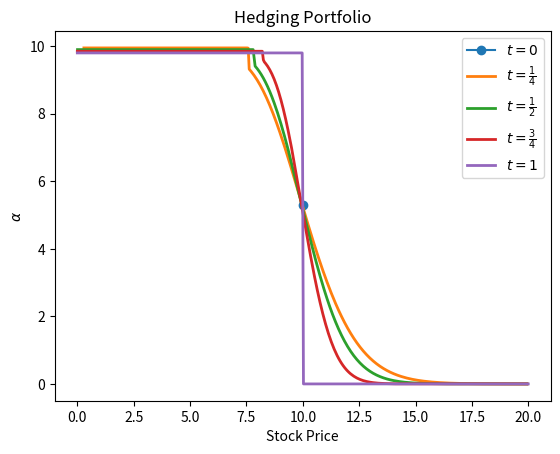

Reproduce this figure in Python.
# -*- coding: utf-8 -*-
"""
Created on Tue Oct  4 21:47:06 2022

[redacted]
"""
from cmath import nan
import pandas as pd
import numpy as np
import matplotlib.pyplot as plt

# Code for Q3 a
def PutOptionPricer(currStockPrice, strikePrice, intRate, mu, vol, totSteps, yearsToExp):
    timeStep = yearsToExp / totSteps
    u = np.exp(vol * np.sqrt(timeStep))
    # one step random walk (price decreases)
    d = np.exp(- vol * np.sqrt(timeStep))
    
    # risk neutral probability of an up move
    pu = (1 -d)/(u-d)
    # risk neutral probability of a down move
    pd = 1 - pu
    
    priceTree = np.full((totSteps+1, totSteps+1), np.nan)
    intrinsicTree = np.full((totSteps+1, totSteps+1), np.nan)
    
    priceTree[0, 0] = currStockPrice

    for ii in range(1, totSteps+1):
        priceTree[0:ii, ii] = priceTree[0:ii, (ii-1)] * u
        priceTree[ii, ii] = priceTree[(ii-1), (ii-1)] * d

    optionValueTree = np.full_like(priceTree, np.nan)
    optionValueTree[:, -1] = np.maximum(0, strikePrice - priceTree[:, -1])
    intrinsicTree[:, -1] = np.maximum(0, strikePrice - priceTree[:, -1])
    payoff = np.full_like(priceTree, np.nan)
    payoff[:,:] = np.maximum(0, strikePrice - priceTree[:,:])

    oneStepDiscount = np.exp(-intRate * timeStep) 
    backSteps = priceTree.shape[1] - 1
    
    for ii in range(backSteps, 0, -1):
        B = np.exp(intRate * timeStep*ii)
        optionValueTree[0:ii, ii-1] = B*oneStepDiscount *(pu * optionValueTree[0:ii, ii]/B + pd * optionValueTree[1:(ii+1), ii]/B)
        intrinsicTree[0:ii, ii-1] =  B*oneStepDiscount *(pu * intrinsicTree[0:ii, ii]/B + pd * intrinsicTree[1:(ii+1), ii]/B)
        optionValueTree[0:ii+1, ii] = np.maximum(strikePrice - priceTree[0:ii+1, ii], optionValueTree[0:ii+1, ii])
       
    EuropValue = intrinsicTree[0,0]
    AmericanValue = optionValueTree[0,0]
    return payoff, optionValueTree, priceTree, intrinsicTree


# Q3 Part(a) Generate the exercise boundary as a function of t
def exerciseBoundary(currStockPrice, strikePrice, intRate, mu, vol, totSteps, yearsToExp, plot = False):
    timeStep = yearsToExp / totSteps
    TimeVector = np.arange(0, yearsToExp+timeStep, timeStep)
    payoff, optionValueTree, priceTree, intrinsicTree = PutOptionPricer(currStockPrice, strikePrice, intRate, mu, vol, totSteps, yearsToExp)
    
    diff = np.subtract(payoff, intrinsicTree)
    boundary = np.full((1+totSteps, 1), np.nan)
    
    for i in range(0, 1+totSteps):
        inds = np.argwhere(diff[:,i] > 0)
        if np.size(inds) > 0:
            boundary[i] = priceTree[inds[0], i]

    if plot:
        fig = plt.figure()
        fig.suptitle("Exercise Boundary for American Put Option")
        plt.plot(TimeVector, boundary)
        plt.xlabel("Time")
        plt.ylabel("Stock Price")
        plt.show()
    return TimeVector, boundary
   
    
# Q3 Part(a) ii: hedging strategy
def hedgePortfolio(currStockPrice, strikePrice, intRate, mu, vol, totSteps, yearsToExp):
    timeStep = yearsToExp/totSteps
    payoff, optionValueTree, priceTree, intrinsicTree = PutOptionPricer(currStockPrice, strikePrice, intRate, mu, vol, totSteps, yearsToExp)
    u = np.exp(intRate * timeStep + vol * np.sqrt(timeStep))
    d = np.exp(intRate * timeStep - vol * np.sqrt(timeStep))
    alphas = np.full((totSteps, 5), np.nan)
    betas = np.full((totSteps, 5), np.nan)
    stocks = np.full((totSteps, 5),np.nan)
    
    for i in range(5):
        ind = int(totSteps * i * 0.25)
        if i == 4:
            ind -= 1
        
        Cu = optionValueTree[0:ind+1, ind+1]
        Cd = optionValueTree[1:ind+2, ind+1]
        S = priceTree[0:ind+1, ind]
        alpha = (Cu-Cd)/(S*(u-d))
        beta = (Cu - alpha*S*u)/np.exp(intRate * timeStep * (ind+1))
        
        alphas[0:ind + 1,i] = alpha
        betas[0:ind + 1,i] = beta
        stocks[0 : ind + 1, i] = S
         
    inds = np.argwhere(stocks <= 20)
    portfolio_0 = []
    portfolio_1 = []
    portfolio_2 = []
    portfolio_3 = []
    portfolio_4 = []
    
    for i in inds:
        x = i[0]
        y = i[1]
        if y == 0:
            portfolio_0.append([stocks[x,y], alphas[x,y], betas[x,y]])
        elif y == 1:
            portfolio_1.append([stocks[x,y], alphas[x,y], betas[x,y]])
        elif y == 2:
            portfolio_2.append([stocks[x,y], alphas[x,y], betas[x,y]])
        elif y == 3:
            portfolio_3.append([stocks[x,y], alphas[x,y], betas[x,y]])
        elif y == 4:
            portfolio_4.append([stocks[x,y], alphas[x,y], betas[x,y]])
            
    portfolio_0 = np.reshape(portfolio_0, (-1,3))
    portfolio_1 = np.reshape(portfolio_1, (-1,3))
    portfolio_2 = np.reshape(portfolio_2, (-1,3))
    portfolio_3 = np.reshape(portfolio_3, (-1,3))
    portfolio_4 = np.reshape(portfolio_4, (-1,3))
    
    plt.plot(portfolio_0[:, 0], portfolio_0[:, 2], alpha=1, marker='o', markersize=6, label=r'$t = 0$')
    plt.plot(portfolio_1[:, 0], portfolio_1[:, 2], alpha=1, linewidth=2, label=r'$t = \frac{1}{4}$')
    plt.plot(portfolio_2[:, 0], portfolio_2[:, 2], alpha=1, linewidth=2, label=r'$t = \frac{1}{2}$')
    plt.plot(portfolio_3[:, 0], portfolio_3[:, 2], alpha=1, linewidth=2, label=r'$t = \frac{3}{4}$')
    plt.plot(portfolio_4[:, 0], portfolio_4[:, 2], alpha=1, linewidth=2, label=r'$t = 1$')
    
    plt.title("Hedging Portfolio")
    plt.xlabel("Stock Price")
    plt.ylabel(r'$\alpha$')
    plt.legend()
    plt.show()
    
    
if __name__ == "__main__":
    # exerciseBoundary(10, 10, 0.02, 0.05, 0.2, 5000, 1, True)
    hedgePortfolio(10, 10, 0.02, 0.05, 0.2, 5000, 1)
